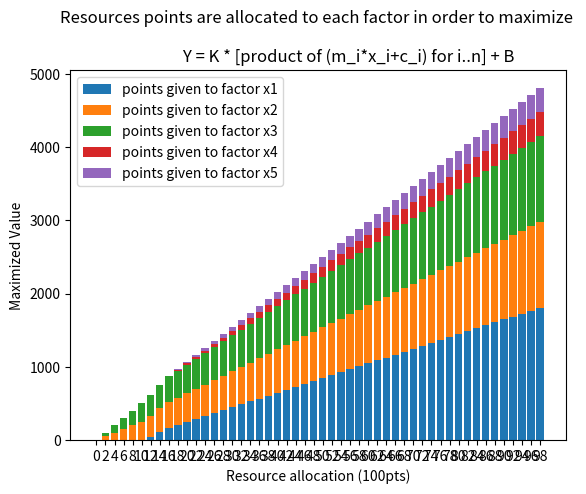

The script that saved this image:
# run in conda python 3.12 with these packages
import numpy as np
import matplotlib.pyplot as plt
from scipy.optimize import minimize

    
def main():
    data = []
    
    for i in range(0, 50):
        data.append(get_optimal_allocation(function_to_maximize, i * 200))
        
        
    data = np.array(data)

    x = np.arange(data.shape[0])
    labels = [f"{i * 2}" for i in range(0, len(data))]

    bottom = np.zeros(data.shape[0])
    for i in range(data.shape[1]):
        bar = plt.bar(x, data[:, i], bottom=bottom, label=f'points given to factor x{i + 1}')
        bottom += data[:, i]
        
     
        # height = bar.get_height()
        # plt.text(
        #     bar.get_x() + bar.get_width() / 2,
        #     height,
        #     str(height),
        #     ha='center',
        #     va='bottom'
        # )


    plt.xticks(x, labels)
    plt.ylabel('Maximized Value')
    plt.xlabel('Resource allocation (100pts)')
    plt.title('''Resources points are allocated to each factor in order to maximize \n
                Y = K * [product of (m_i*x_i+c_i) for i..n] + B''')
    plt.legend()
    plt.show()   
    



def function_to_maximize(vars):
    damage, crit_chan, crit_bonus, atk_spd, multi_strike = vars
    
    base_factor_values = [2, 1.3, 1.3, 1.3, 1.3]
    equipment_factor_values = [
        5.97,  # duelist spark
        0,
        0,
        0.6, # gloves
        0.6, # ring
    ]
    
    initial_factor_values = [0] * len(base_factor_values)
    for i in range(len(base_factor_values)):
        initial_factor_values[i] = base_factor_values[i] + equipment_factor_values[i]
    
    return (
        - (initial_factor_values[0] + 0.01 * damage)
        * (initial_factor_values[1] + 0.005 * crit_chan)
        * (initial_factor_values[2] + 0.005 * crit_bonus)
        * (initial_factor_values[3] + 0.002 * atk_spd)
        * (initial_factor_values[4] + 0.002 * multi_strike)
    )
    
    



def get_optimal_allocation(function_to_minimize, contraint):
    constraint = {"type": "eq", "fun": lambda vars: sum(vars) - contraint}

    initial_guess = [0, 0, 0, 0, 0]

    bounds = [(0, None)] * 5

    result = minimize(function_to_minimize, initial_guess, constraints=[constraint], bounds=bounds)


    optimal_values = result.x
    max_value = -result.fun

    print(f"Optimal values: {optimal_values}")
    print(f"Sum of values = {sum(optimal_values)}")

    print(f"Maximum value of the function: {max_value}")

    value_divisors = [1, 2, 2, 5, 5]
    percents_values = []
    for i in range(len(optimal_values)):
        percents_values.append(int(optimal_values[i] / value_divisors[i]))


    print(f"Optimal percent_values: {percents_values}")
    

    return percents_values

main()
